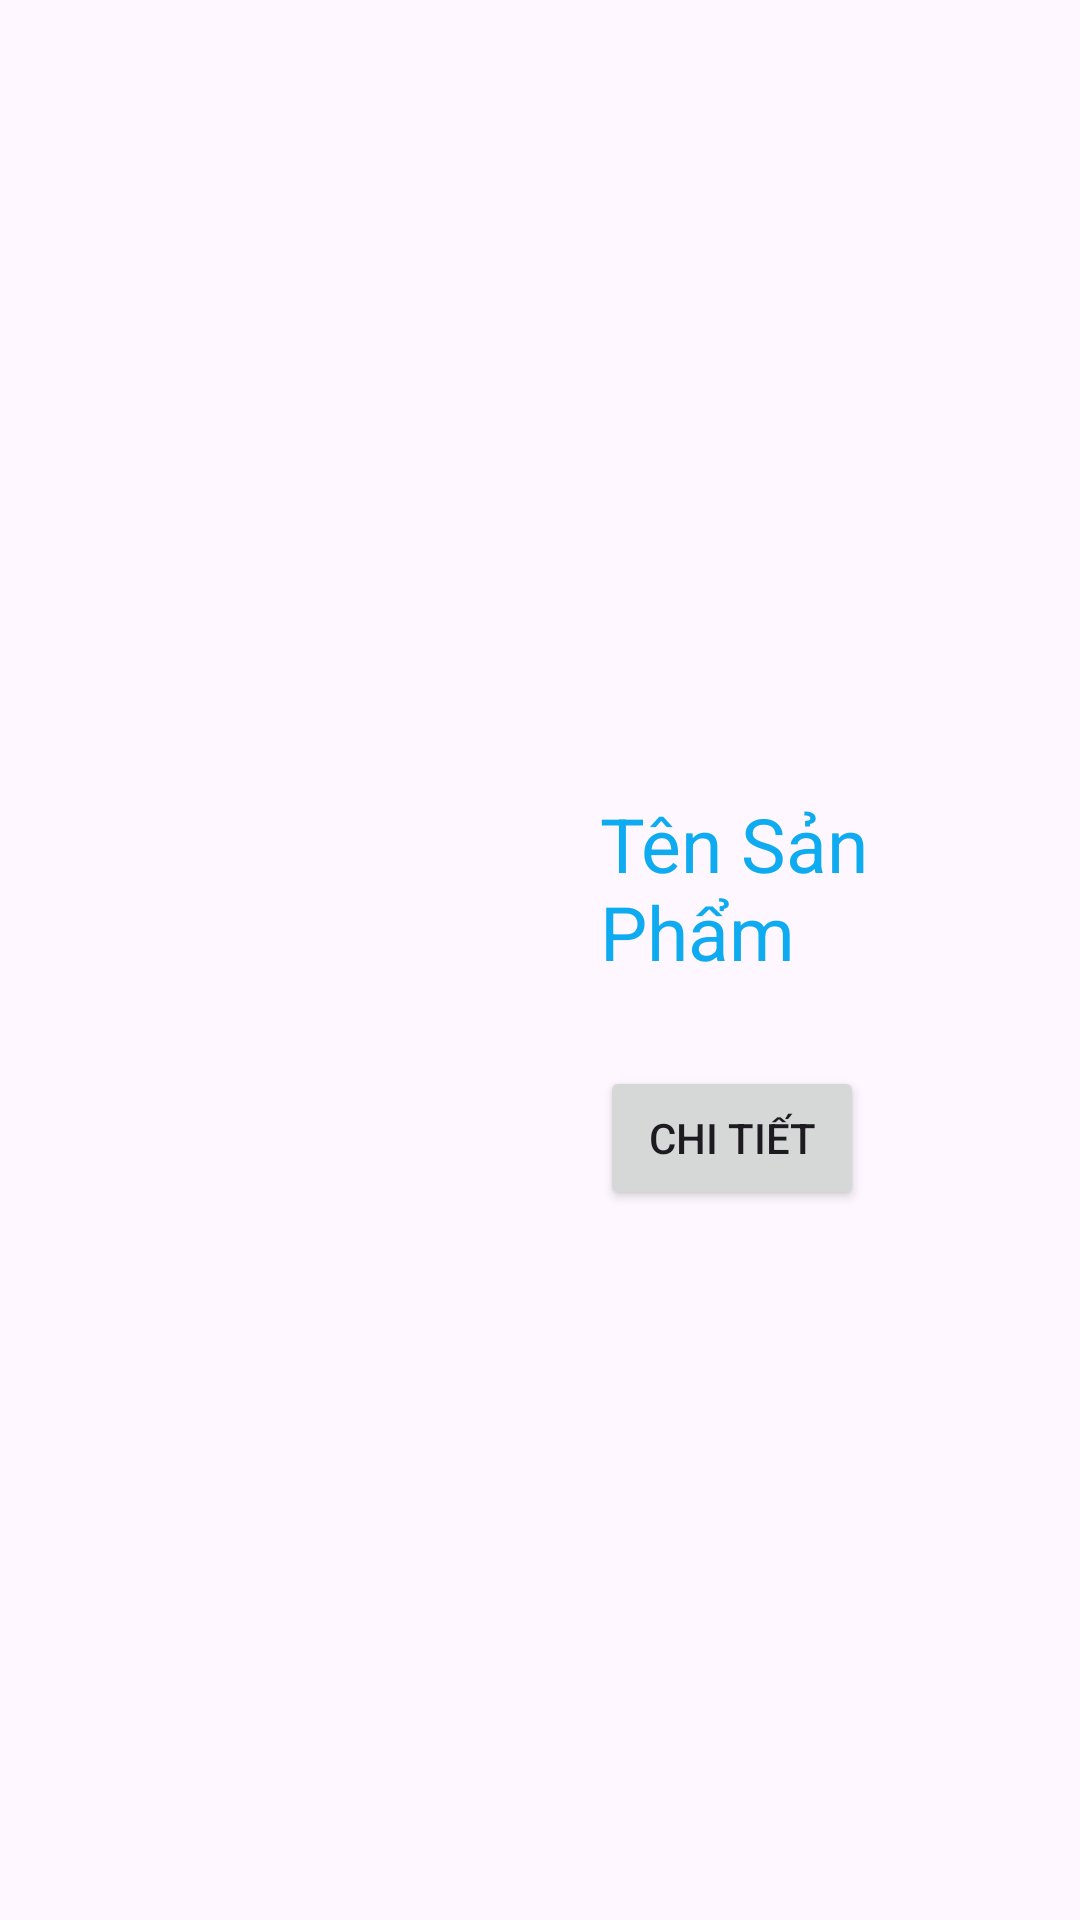

This screen was rendered from an Android layout file. Write that file and the resources it references.
<!-- AndroidManifest.xml: application theme Theme.Nhom7Bai4 -->
<!-- res/layout/layout_sp_item.xml -->
<?xml version="1.0" encoding="utf-8"?>
<LinearLayout xmlns:android="http://schemas.android.com/apk/res/android"
    android:orientation="horizontal"
    android:layout_width="match_parent"
    android:layout_height="wrap_content">

    <ImageView
        android:src="@drawable/zfold"
        android:id="@+id/ivLoaiSP"
        android:layout_width="200dp"
        android:layout_height="200dp"/>

    <LinearLayout
        android:gravity="center_vertical"
        android:orientation="vertical"
        android:layout_width="match_parent"
        android:layout_height="match_parent">

        <TextView
            android:id="@+id/tvTenSanPham"
            android:layout_width="match_parent"
            android:layout_height="119dp"
            android:gravity="center_vertical"
            android:text="Tên Sản Phẩm"
            android:textColor="#0FABF1"
            android:textSize="25sp" />

        <Button

            android:id="@+id/btnChiTiet"
            android:layout_width="wrap_content"
            android:layout_height="wrap_content"
            android:text="Chi Tiết" />
    </LinearLayout>


</LinearLayout>
<!-- resources referenced by this layout -->
<resources>
  <style name="Theme.Nhom7Bai4" parent="Base.Theme.Nhom7Bai4" />
  <style name="Base.Theme.Nhom7Bai4" parent="Theme.Material3.DayNight.NoActionBar">
          
          
      </style>
</resources>
